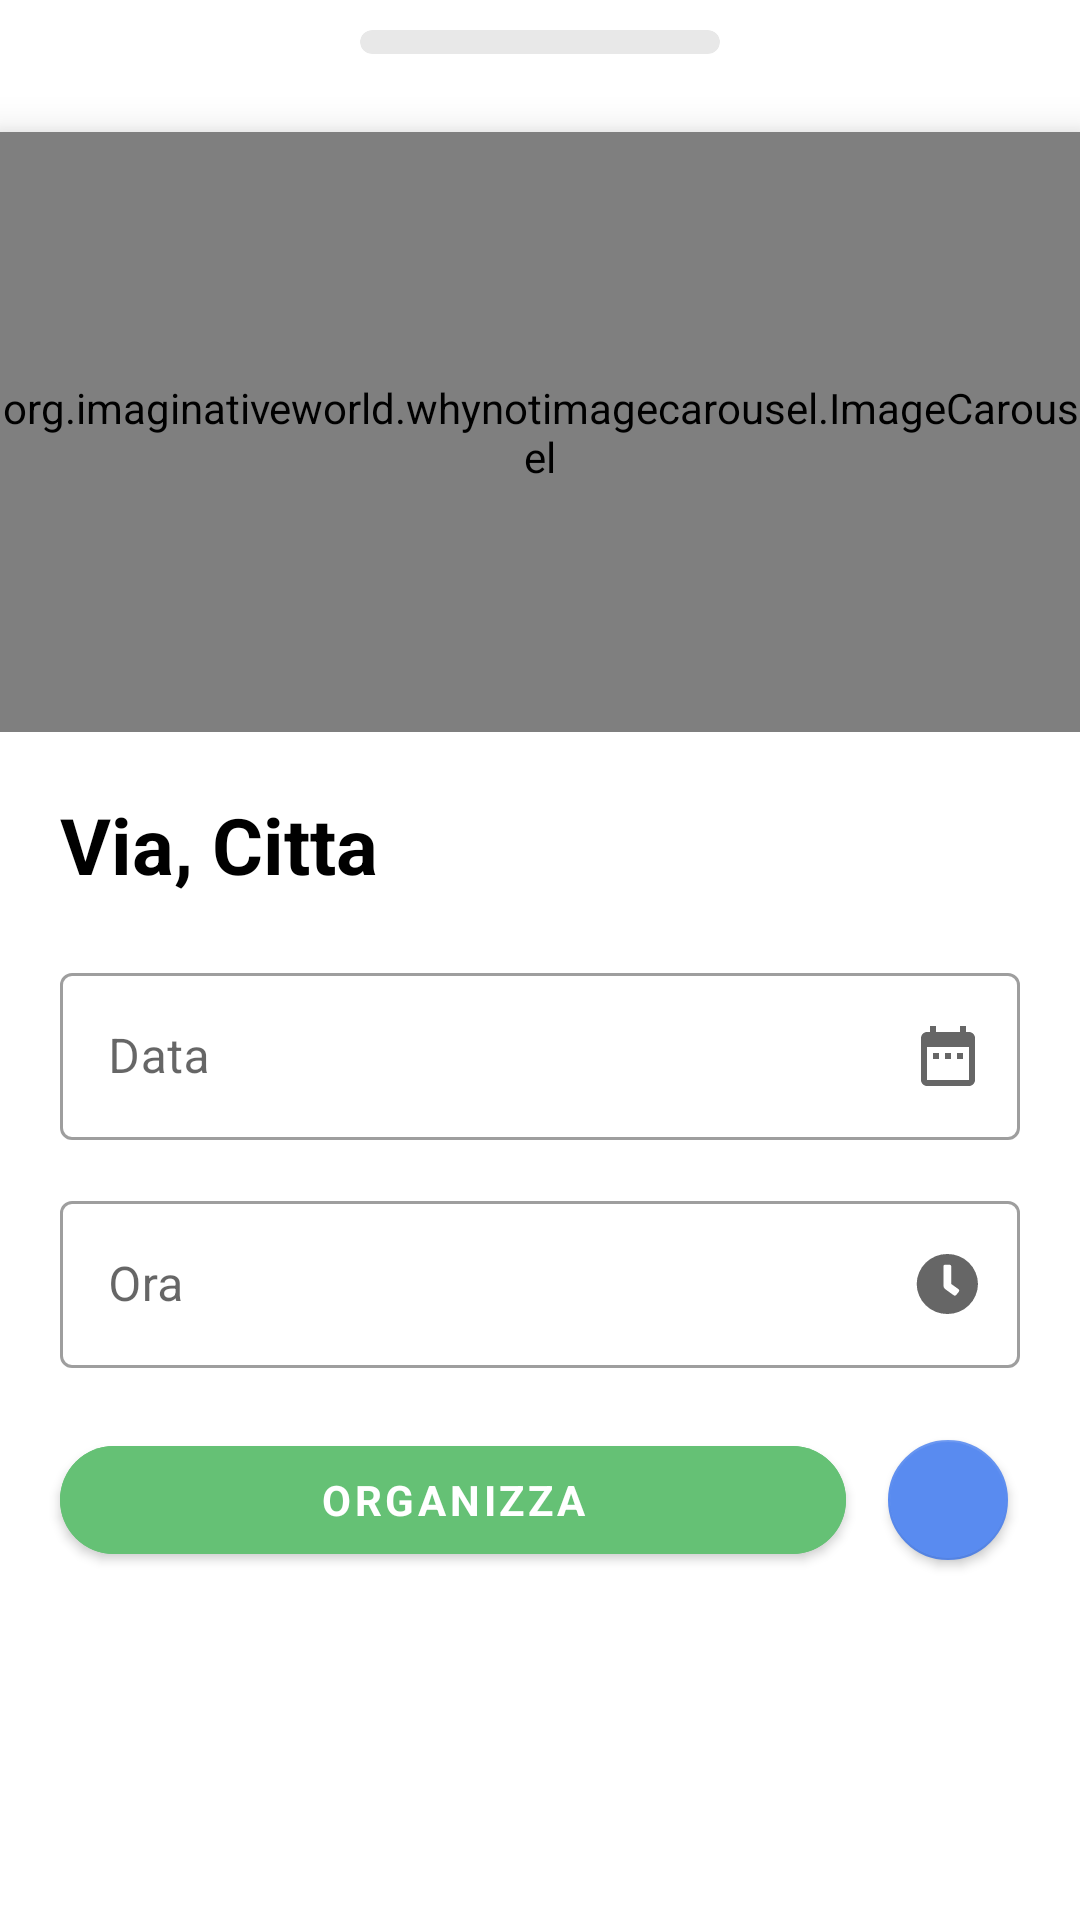

Layout XML and referenced resources for this Android screen:
<!-- AndroidManifest.xml: application theme Theme.ProjectGreen -->
<!-- res/layout/bottom_sheet_volontario.xml -->
<?xml version="1.0" encoding="utf-8"?>
<LinearLayout xmlns:android="http://schemas.android.com/apk/res/android"
    xmlns:app="http://schemas.android.com/apk/res-auto"
    xmlns:tools="http://schemas.android.com/tools"
    android:id="@+id/bottomSheetContainer"
    android:layout_width="match_parent"
    android:layout_height="match_parent"
    android:background="@drawable/bottom_sheet_rounded"
    android:orientation="vertical">

    <com.google.android.material.card.MaterialCardView
        android:layout_width="120dp"
        android:layout_height="8dp"
        android:layout_gravity="center"
        android:layout_margin="10dp"
        app:cardBackgroundColor="@color/grey_200_alpha_100"
        app:cardCornerRadius="20dp"
        app:cardElevation="0dp" />

    <FrameLayout
        android:layout_width="match_parent"
        android:layout_height="wrap_content">

        <org.imaginativeworld.whynotimagecarousel.ImageCarousel
            android:id="@+id/carousel"
            android:layout_width="match_parent"
            android:layout_height="200dp"
            android:layout_marginTop="16dp"
            android:translationZ="8dp"
            app:autoPlay="false"
            app:carouselGravity="CENTER"
            app:carouselPaddingBottom="8dp"
            app:carouselPaddingTop="8dp"
            app:carouselType="SHOWCASE"
            app:imageScaleType="centerCrop"
            app:infiniteCarousel="true"
            app:scaleOnScroll="true"
            app:scalingFactor=".25"
            app:showBottomShadow="false"
            app:showCaption="false"
            app:showIndicator="false"
            app:showNavigationButtons="false"
            app:showTopShadow="false" />

    </FrameLayout>


    <TextView
        android:id="@+id/via_citta_details"
        android:layout_width="match_parent"
        android:layout_height="wrap_content"
        android:layout_margin="20dp"
        android:text="Via, Citta"
        android:textColor="@color/black"
        android:textSize="26sp"
        android:textStyle="bold" />




    <LinearLayout
        android:layout_width="match_parent"
        android:layout_height="wrap_content"
        android:layout_marginStart="20dp"
        android:layout_marginEnd="20dp"
        android:orientation="vertical">

        <com.google.android.material.textfield.TextInputLayout
            android:id="@+id/editData"
            android:layout_width="match_parent"
            android:layout_height="wrap_content"
            style="@style/Widget.MaterialComponents.TextInputLayout.OutlinedBox"
            android:hint="Data"
            app:endIconMode="custom"
            app:endIconDrawable="@drawable/baseline_date_range_black_24dp"
           >

            <com.google.android.material.textfield.TextInputEditText
                android:layout_width="match_parent"
                android:layout_height="wrap_content"
                android:inputType="date"/>

        </com.google.android.material.textfield.TextInputLayout>

        <com.google.android.material.textfield.TextInputLayout
            android:id="@+id/editOra"
            android:layout_width="match_parent"
            android:layout_height="wrap_content"
            style="@style/Widget.MaterialComponents.TextInputLayout.OutlinedBox"
            android:layout_marginTop="15dp"
            android:hint="Ora"
            app:endIconMode="custom"
            app:endIconDrawable="@drawable/ic_clock">

            <com.google.android.material.textfield.TextInputEditText
                android:layout_width="match_parent"
                android:layout_height="wrap_content"
                android:inputType="time"/>

        </com.google.android.material.textfield.TextInputLayout>


    </LinearLayout>

    <androidx.constraintlayout.widget.ConstraintLayout
        android:layout_width="match_parent"
        android:layout_height="wrap_content"
        android:orientation="horizontal">

        <com.google.android.material.button.MaterialButton
            android:id="@+id/btnOrganizza"
            android:layout_width="0dp"
            android:layout_height="wrap_content"
            android:layout_gravity="center"
            android:layout_weight="1"
            android:backgroundTint="@color/green_400"
            android:text="Organizza"
            android:textStyle="bold"
            app:cornerRadius="20dp"
            android:layout_marginStart="20dp"
            android:layout_marginEnd="10dp"
            app:layout_constraintBottom_toBottomOf="parent"
            app:layout_constraintEnd_toStartOf="@+id/floatingActionButton"
            app:layout_constraintStart_toStartOf="parent"
            app:layout_constraintTop_toTopOf="parent"/>

        <com.google.android.material.floatingactionbutton.FloatingActionButton
            android:id="@+id/floatingActionButton"
            android:layout_width="wrap_content"
            android:layout_height="wrap_content"
            android:src="@drawable/baseline_location_on_white_24dp"
            app:backgroundTint="@color/blue_a200"
            app:fabSize="mini"
            app:layout_constraintBottom_toBottomOf="parent"
            app:layout_constraintEnd_toEndOf="parent"
            app:layout_constraintTop_toTopOf="parent"
            app:tint="@color/white"
            android:layout_margin="20dp"
            app:elevation="2dp"
            android:contentDescription="Location" />

    </androidx.constraintlayout.widget.ConstraintLayout>

    <View
        android:layout_width="match_parent"
        android:layout_height="100dp" />

</LinearLayout>
<!-- resources referenced by this layout -->
<resources>
  <color name="black">#FF000000</color>
  <color name="blue_a200">#598BF0</color>
  <color name="green_400">#FF65C175</color>
  <color name="grey_200_alpha_100">#FFE8E8E8</color>
  <color name="white">#FFFFFFFF</color>
  <!-- drawable baseline_date_range_black_24dp (drawable) -->
  <?xml version="1.0" encoding="UTF-8" standalone="no"?>
  <vector xmlns:android="http://schemas.android.com/apk/res/android" android:height="24dp" android:tint="#000000" android:viewportHeight="24.0" android:viewportWidth="24.0" android:width="24dp">
    <path android:fillColor="@android:color/white" android:pathData="M9,11L7,11v2h2v-2zM13,11h-2v2h2v-2zM17,11h-2v2h2v-2zM19,4h-1L18,2h-2v2L8,4L8,2L6,2v2L5,4c-1.11,0 -1.99,0.9 -1.99,2L3,20c0,1.1 0.89,2 2,2h14c1.1,0 2,-0.9 2,-2L21,6c0,-1.1 -0.9,-2 -2,-2zM19,20L5,20L5,9h14v11z"/>
  </vector>
  <!-- drawable bottom_sheet_rounded (drawable) -->
  <?xml version="1.0" encoding="utf-8"?>
  <shape xmlns:android="http://schemas.android.com/apk/res/android"
      android:shape="rectangle">
      <corners
          android:topRightRadius="25dp"
          android:topLeftRadius="25dp" />
      <solid android:color="@android:color/white" />
  </shape>
  <!-- drawable ic_clock (drawable) -->
  <vector xmlns:android="http://schemas.android.com/apk/res/android"
      android:width="24dp"
      android:height="24dp"
      android:viewportWidth="24"
      android:viewportHeight="24">
    <path
        android:fillColor="#FF000000"
        android:pathData="M11.78,2A10.11,10.11 0,0 0,1.56 12,10.11 10.11,0 0,0 11.78,22 10.12,10.12 0,0 0,22 12,10.12 10.12,0 0,0 11.78,2ZM15.59,14.62h0l-0.82,1a0.67,0.67 0,0 1,-0.93 0.1h0l-2.76,-2a1.58,1.58 0,0 1,-0.62 -1.25L10.46,6.19a0.65,0.65 0,0 1,0.66 -0.64h1.32a0.66,0.66 0,0 1,0.66 0.64L13.1,12l2.39,1.71a0.64,0.64 0,0 1,0.1 0.91Z"/>
  </vector>
  <style name="Theme.ProjectGreen" parent="Theme.MaterialComponents.Light.NoActionBar">
          
          <item name="colorPrimary">@color/dark_green</item>
          <item name="colorPrimaryVariant">@color/purple_700</item>
          <item name="colorOnPrimary">@color/white</item>
          
          <item name="colorSecondary">@color/teal_200</item>
          <item name="colorSecondaryVariant">@color/teal_700</item>
          <item name="colorOnSecondary">@color/black</item>
          
          <item name="android:statusBarColor" tools:targetApi="l">@color/grey_200_alpha_100</item>
          <item name="android:windowLightStatusBar">true</item>
          
          <item name="fontFamily">@font/euclid_circular</item>
          <item name="android:windowAnimationStyle">@style/animation</item>
      </style>
  <color name="dark_green">#3EA851</color>
  <color name="purple_700">#FF3700B3</color>
  <color name="teal_200">#FF03DAC5</color>
  <color name="teal_700">#FF018786</color>
  <style name="animation">
          <item name="android:windowEnterAnimation">@android:anim/fade_in</item>
          <item name="android:windowExitAnimation">@android:anim/fade_out</item>
  
      </style>
</resources>
